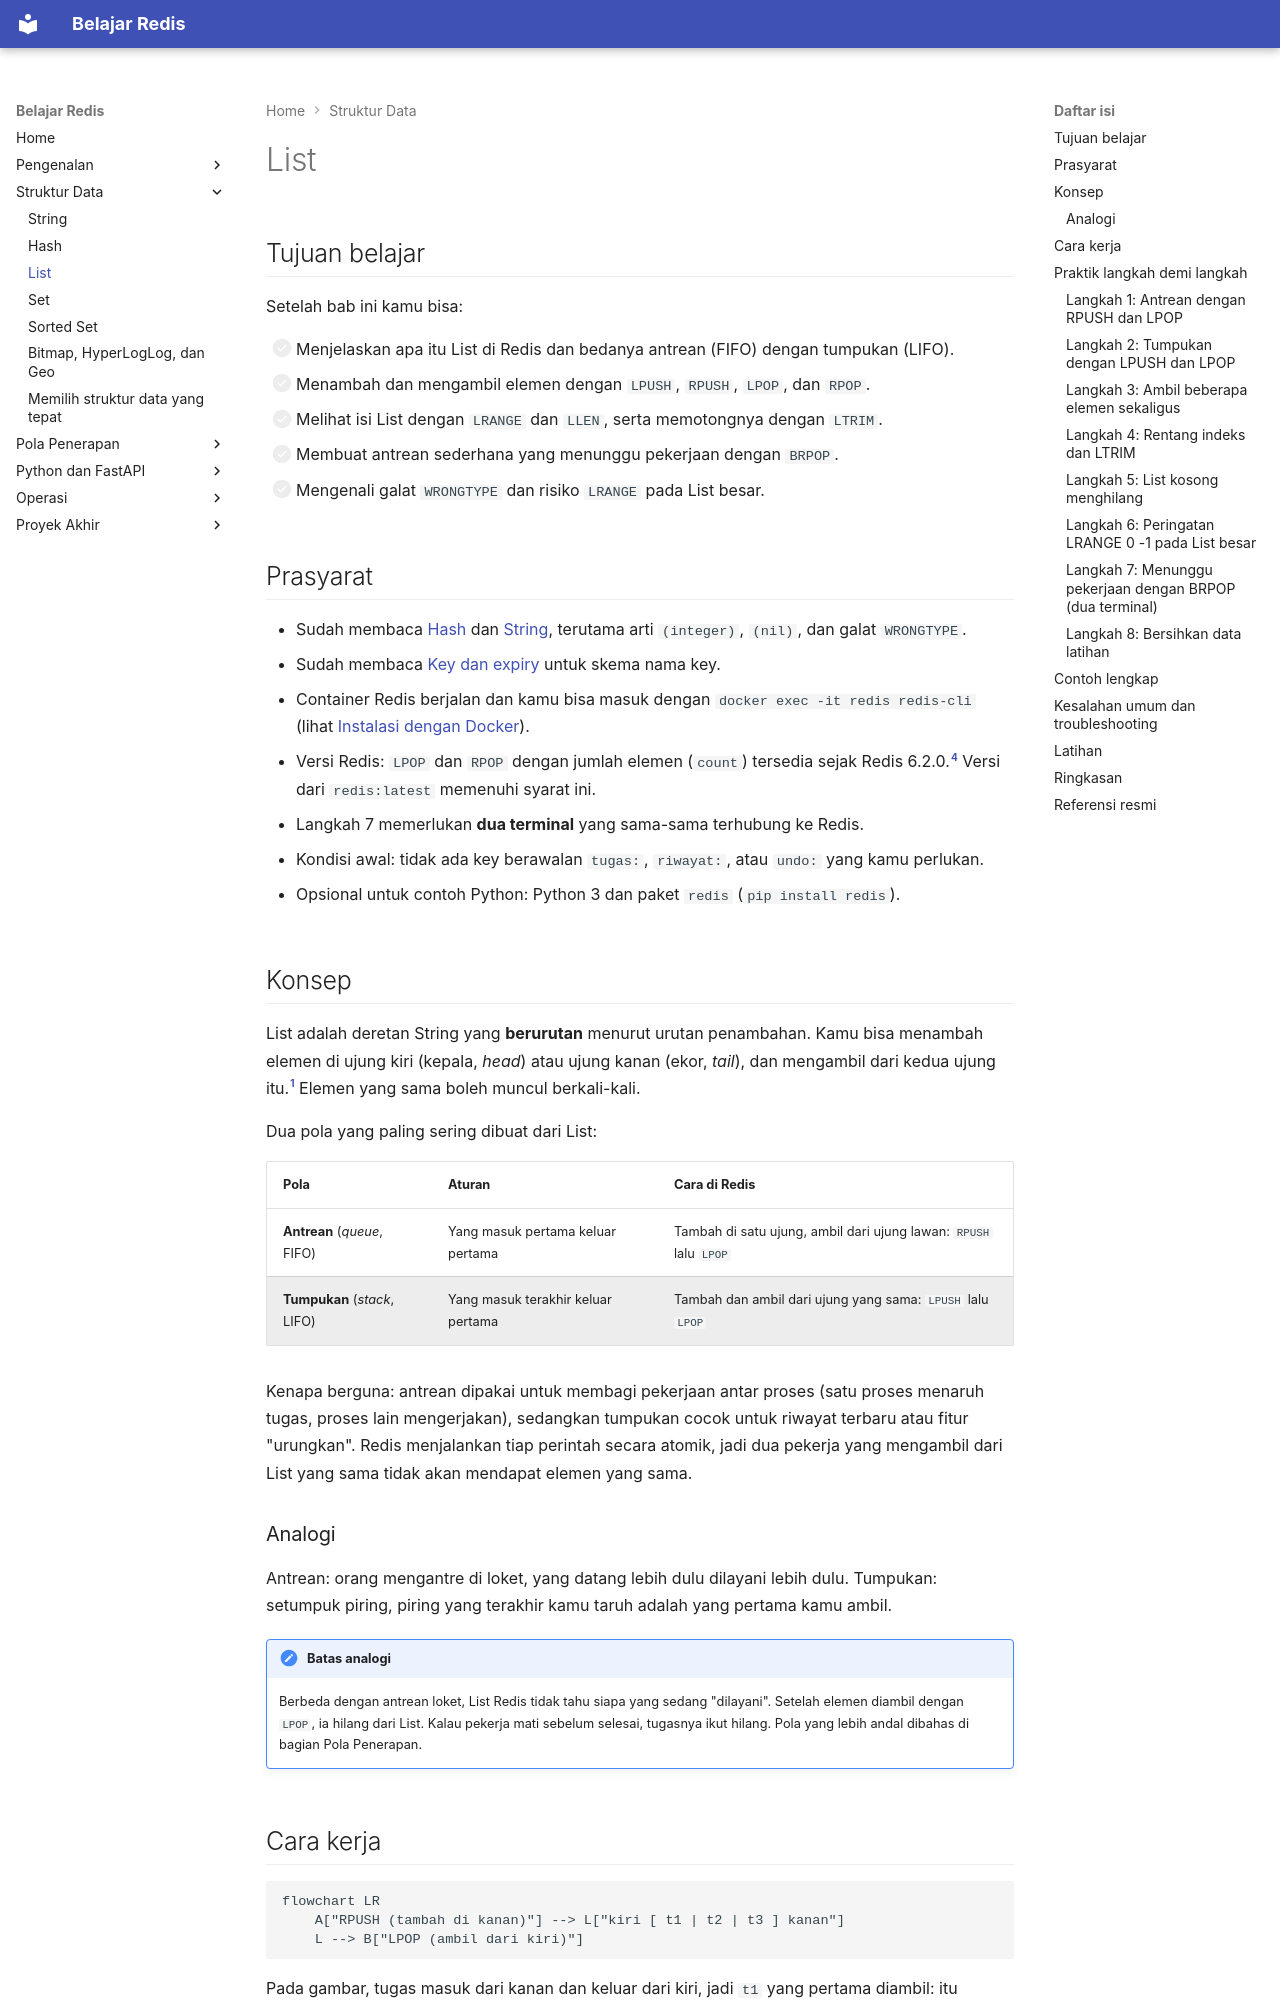

repository: TopekoX/materi-redis · page: struktur-data/list/index.html · generator: mkdocs

# List

## Tujuan belajar

Setelah bab ini kamu bisa:

- [ ] Menjelaskan apa itu List di Redis dan bedanya antrean (FIFO) dengan tumpukan (LIFO).
- [ ] Menambah dan mengambil elemen dengan `LPUSH`, `RPUSH`, `LPOP`, dan `RPOP`.
- [ ] Melihat isi List dengan `LRANGE` dan `LLEN`, serta memotongnya dengan `LTRIM`.
- [ ] Membuat antrean sederhana yang menunggu pekerjaan dengan `BRPOP`.
- [ ] Mengenali galat `WRONGTYPE` dan risiko `LRANGE` pada List besar.

## Prasyarat

- Sudah membaca [Hash](hash.md) dan [String](string.md), terutama arti `(integer)`, `(nil)`, dan galat `WRONGTYPE`.
- Sudah membaca [Key dan expiry](../pengenalan/key-dan-expiry.md) untuk skema nama key.
- Container Redis berjalan dan kamu bisa masuk dengan `docker exec -it redis redis-cli` (lihat [Instalasi dengan Docker](../pengenalan/instalasi-dengan-docker.md)).
- Versi Redis: `LPOP` dan `RPOP` dengan jumlah elemen (`count`) tersedia sejak Redis 6.2.0.[^4] Versi dari `redis:latest` memenuhi syarat ini.
- Langkah 7 memerlukan **dua terminal** yang sama-sama terhubung ke Redis.
- Kondisi awal: tidak ada key berawalan `tugas:`, `riwayat:`, atau `undo:` yang kamu perlukan.
- Opsional untuk contoh Python: Python 3 dan paket `redis` (`pip install redis`).

## Konsep

List adalah deretan String yang **berurutan** menurut urutan penambahan. Kamu bisa menambah elemen di ujung kiri (kepala, *head*) atau ujung kanan (ekor, *tail*), dan mengambil dari kedua ujung itu.[^1] Elemen yang sama boleh muncul berkali-kali.

Dua pola yang paling sering dibuat dari List:

| Pola | Aturan | Cara di Redis |
|---|---|---|
| **Antrean** (*queue*, FIFO) | Yang masuk pertama keluar pertama | Tambah di satu ujung, ambil dari ujung lawan: `RPUSH` lalu `LPOP` |
| **Tumpukan** (*stack*, LIFO) | Yang masuk terakhir keluar pertama | Tambah dan ambil dari ujung yang sama: `LPUSH` lalu `LPOP` |

Kenapa berguna: antrean dipakai untuk membagi pekerjaan antar proses (satu proses menaruh tugas, proses lain mengerjakan), sedangkan tumpukan cocok untuk riwayat terbaru atau fitur "urungkan". Redis menjalankan tiap perintah secara atomik, jadi dua pekerja yang mengambil dari List yang sama tidak akan mendapat elemen yang sama.

### Analogi

Antrean: orang mengantre di loket, yang datang lebih dulu dilayani lebih dulu. Tumpukan: setumpuk piring, piring yang terakhir kamu taruh adalah yang pertama kamu ambil.

!!! note "Batas analogi"
    Berbeda dengan antrean loket, List Redis tidak tahu siapa yang sedang "dilayani". Setelah elemen diambil dengan `LPOP`, ia hilang dari List. Kalau pekerja mati sebelum selesai, tugasnya ikut hilang. Pola yang lebih andal dibahas di bagian Pola Penerapan.
